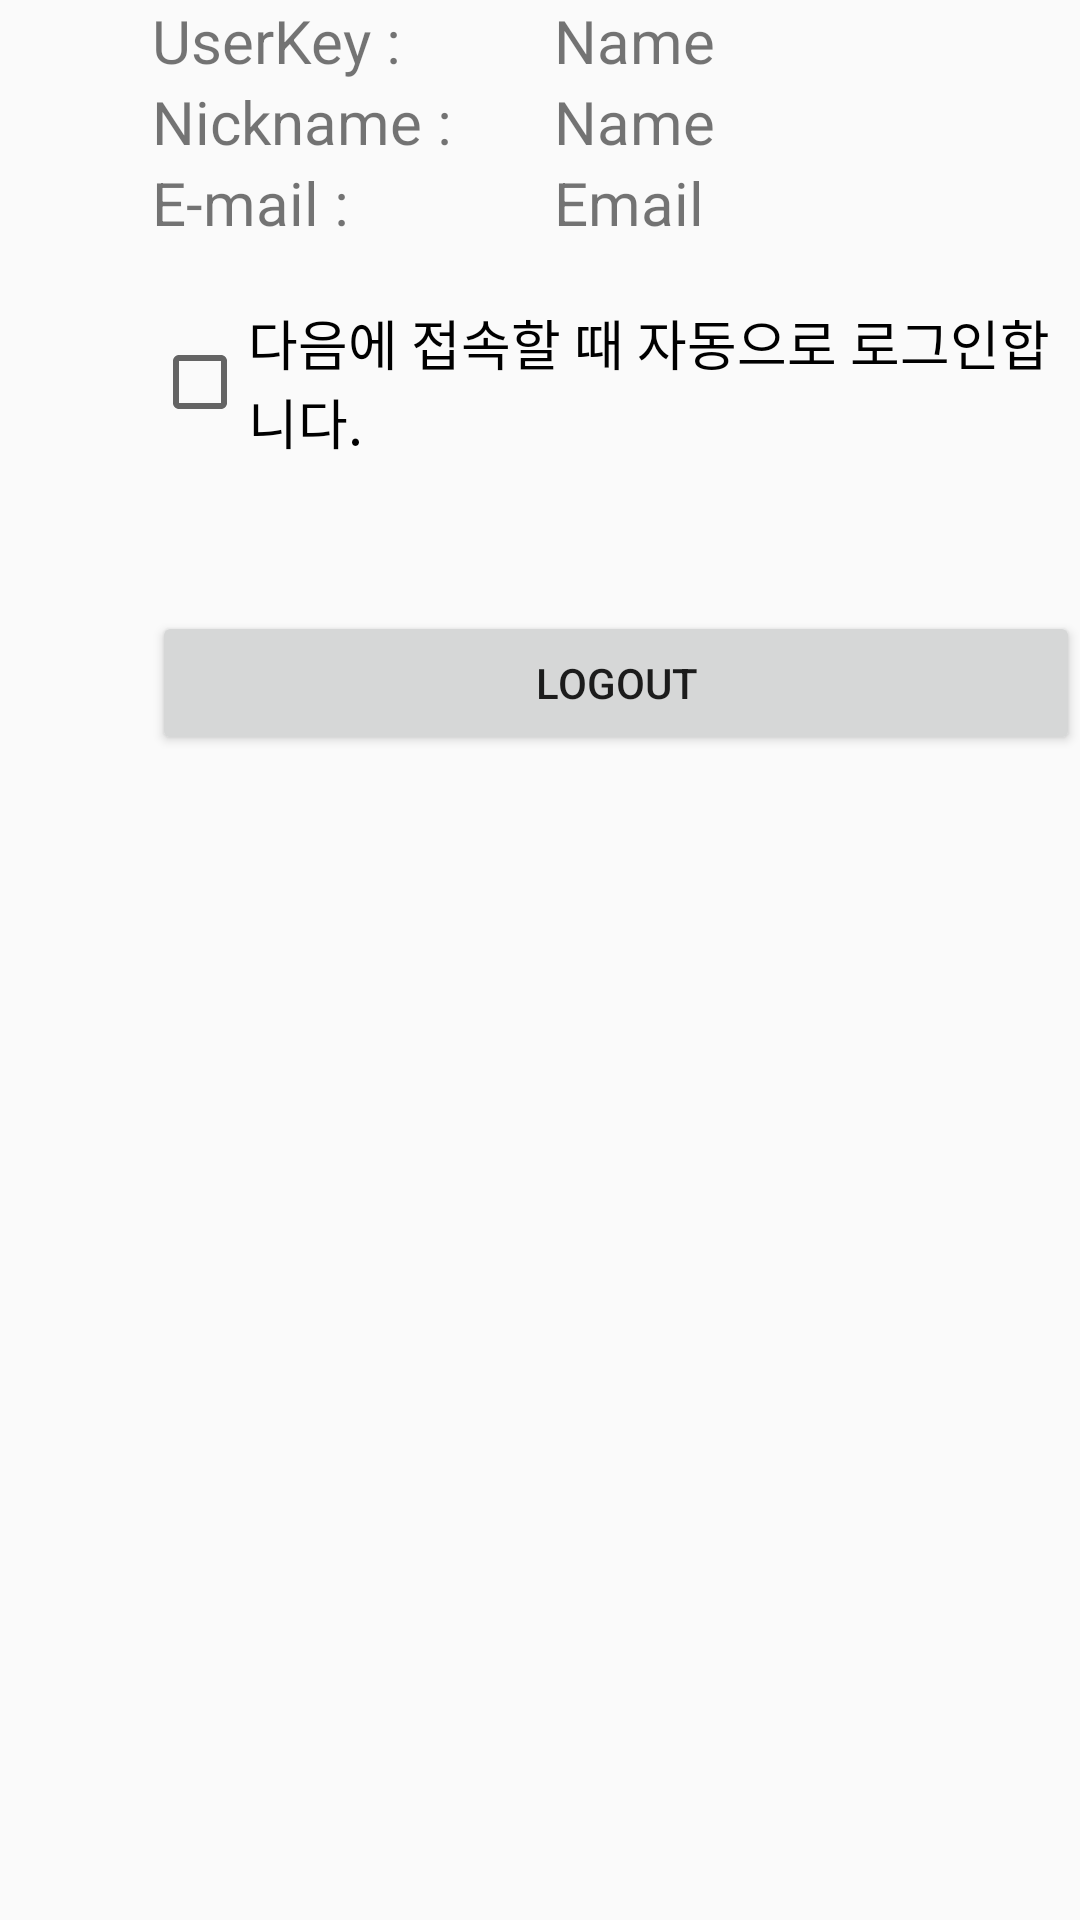

Android layout source for this screen:
<!-- AndroidManifest.xml: application theme AppTheme -->
<!-- res/layout/fragment_account.xml -->
<?xml version="1.0" encoding="utf-8"?>
<LinearLayout xmlns:android="http://schemas.android.com/apk/res/android"
    xmlns:app="http://schemas.android.com/apk/res-auto"
    xmlns:tools="http://schemas.android.com/tools"
    android:id="@+id/linearLayout"
    android:layout_width="match_parent"
    android:layout_height="match_parent">

    <ImageView
        android:id="@+id/imageView"
        android:layout_width="101dp"
        android:layout_height="wrap_content"
        android:layout_weight="1"
        app:srcCompat="@mipmap/ic_launcher_round" />

    <LinearLayout
        android:layout_width="match_parent"
        android:layout_height="wrap_content"
        android:layout_weight="1"
        android:orientation="vertical"
        android:layout_marginBottom="20dp">

        <LinearLayout
            android:layout_width="match_parent"
            android:layout_height="wrap_content"
            android:orientation="horizontal"
            android:layout_marginBottom="20dp">

            <LinearLayout
                android:layout_width="wrap_content"
                android:layout_height="wrap_content"
                android:layout_weight="0.5"
                android:orientation="vertical">

                <TextView
                    android:id="@+id/textView5"
                    android:layout_width="201dp"
                    android:layout_height="wrap_content"
                    android:layout_weight="3"
                    android:text="UserKey : "
                    android:textSize="20sp" />

                <TextView
                    android:id="@+id/textView6"
                    android:layout_width="wrap_content"
                    android:layout_height="wrap_content"
                    android:layout_weight="1"
                    android:text="Nickname : "
                    android:textSize="20sp" />

                <TextView
                    android:id="@+id/textView7"
                    android:layout_width="wrap_content"
                    android:layout_height="wrap_content"
                    android:layout_weight="1"
                    android:text="E-mail : "
                    android:textSize="20sp" />

            </LinearLayout>

            <LinearLayout
                android:layout_width="match_parent"
                android:layout_height="wrap_content"
                android:layout_weight="1"
                android:orientation="vertical">

                <TextView
                    android:id="@+id/acc_id"
                    android:layout_width="wrap_content"
                    android:layout_height="wrap_content"
                    android:text="Name"
                    android:textSize="20sp" />

                <TextView
                    android:id="@+id/acc_nickname"
                    android:layout_width="wrap_content"
                    android:layout_height="wrap_content"
                    android:text="Name"
                    android:textSize="20sp" />

                <TextView
                    android:id="@+id/acc_email"
                    android:layout_width="wrap_content"
                    android:layout_height="wrap_content"
                    android:text="Email"
                    android:textSize="20sp" />


            </LinearLayout>

        </LinearLayout>


        <CheckBox
            android:id="@+id/acc_autologin"
            android:layout_width="match_parent"
            android:layout_height="wrap_content"
            android:text="다음에 접속할 때 자동으로 로그인합니다."
            android:textSize="18sp"/>

        <Button
            android:id="@+id/logout"
            android:layout_width="match_parent"
            android:layout_height="wrap_content"
            android:layout_marginTop="50dp"
            android:text="Logout" />

    </LinearLayout>


</LinearLayout>
<!-- resources referenced by this layout -->
<resources>
  <style name="AppTheme" parent="Theme.AppCompat.Light.DarkActionBar">
          
          <item name="colorPrimary">@color/colorPrimary</item>
          <item name="colorPrimaryDark">@color/colorPrimaryDark</item>
          <item name="colorAccent">@color/colorAccent</item>
          
  
      </style>
  <!-- not gathered from this repository: default colours our renderer supplied (Android Studio template values) -->
  <color name="colorPrimary">#FF6200EE</color>
  <color name="colorPrimaryDark">#FF3700B3</color>
  <color name="colorAccent">#FF03DAC5</color>
</resources>
